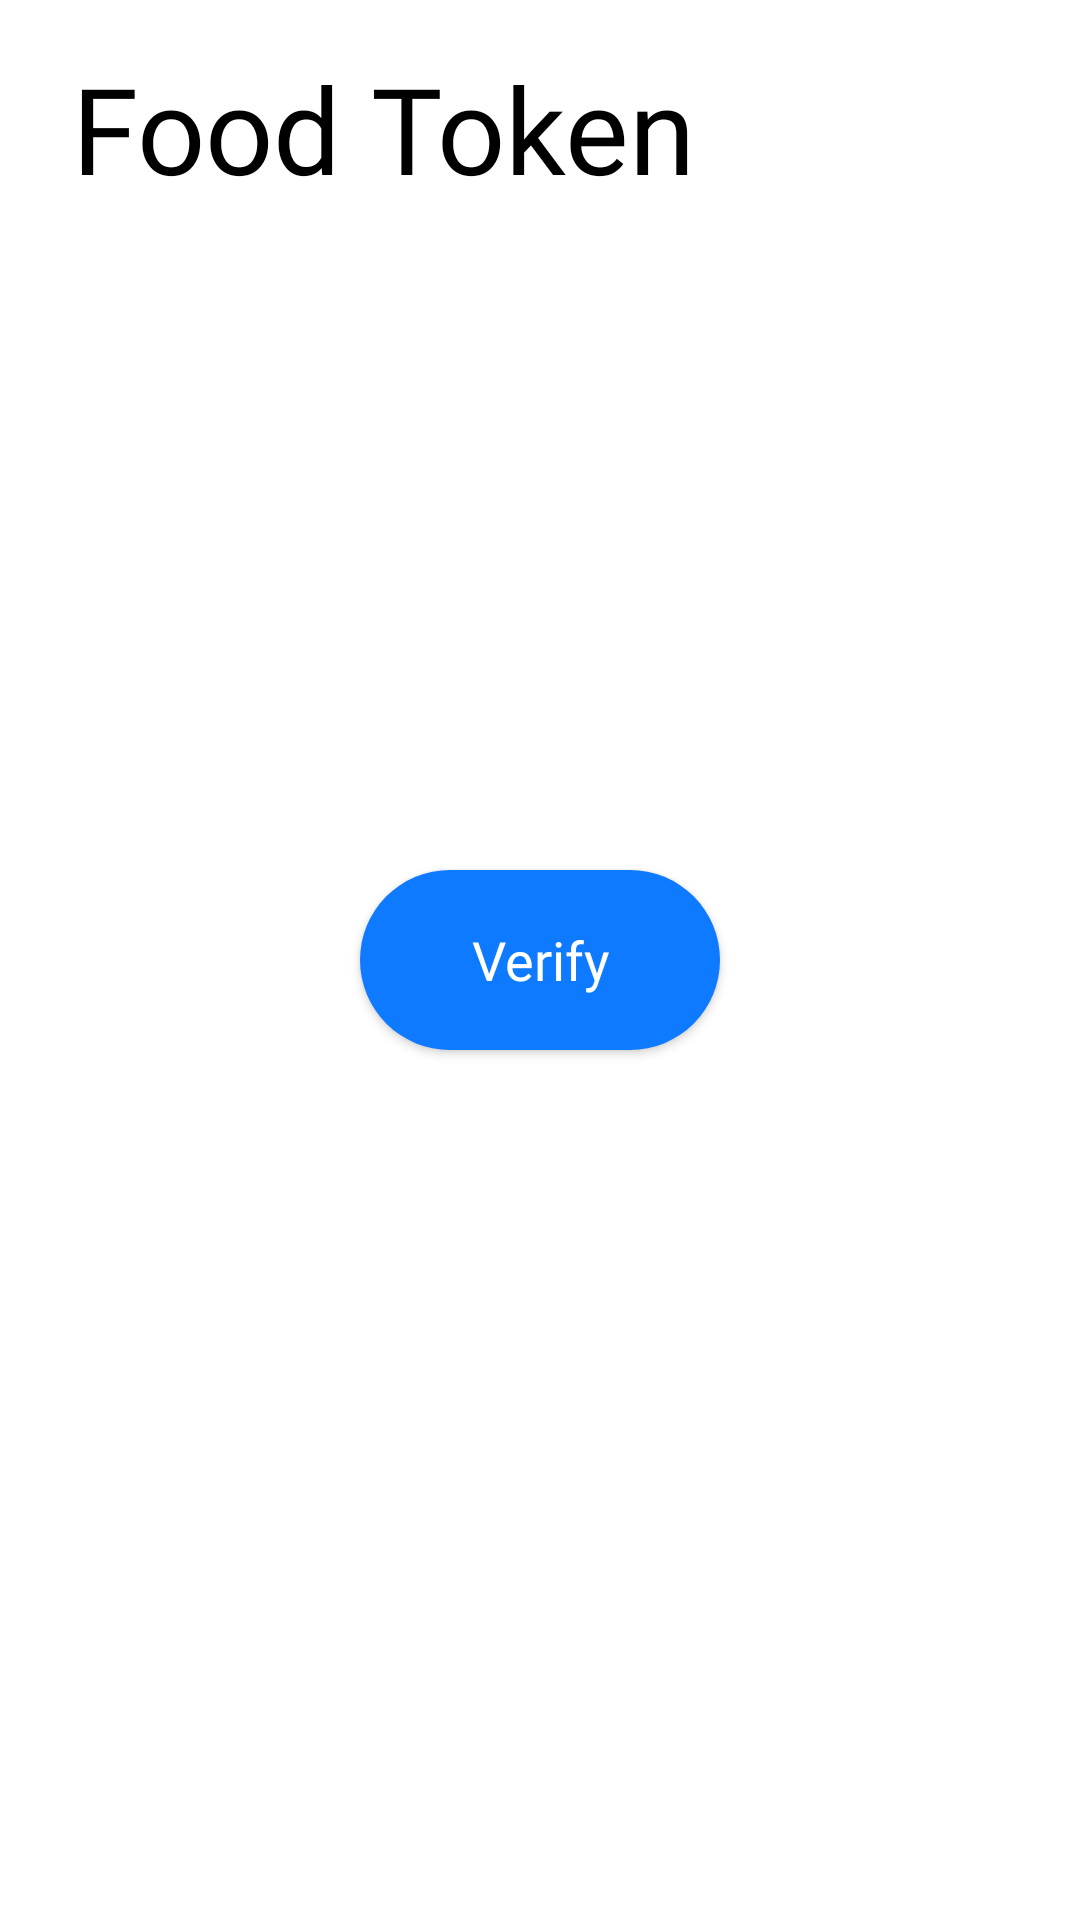

The Android layout XML behind this screen, and the referenced resources:
<!-- AndroidManifest.xml: fallback theme Theme.MaterialComponents.DayNight.NoActionBar -->
<!-- res/layout/fragment_food_token.xml -->
<?xml version="1.0" encoding="utf-8"?>
<androidx.constraintlayout.widget.ConstraintLayout xmlns:android="http://schemas.android.com/apk/res/android"
    xmlns:app="http://schemas.android.com/apk/res-auto"
    xmlns:tools="http://schemas.android.com/tools"
    android:id="@+id/frameLayout"
    android:layout_width="match_parent"
    android:layout_height="match_parent"
    tools:context=".mainnav.FoodToken">

    <ImageView
        android:id="@+id/vimageView"
        android:layout_width="wrap_content"
        android:layout_height="wrap_content"
        android:minWidth="30dp"
        android:minHeight="30dp"
        android:scaleX="0"
        android:scaleY="0"
        android:src="@drawable/pending"
        android:visibility="invisible"
        app:layout_constraintBottom_toBottomOf="parent"
        app:layout_constraintEnd_toEndOf="parent"
        app:layout_constraintStart_toStartOf="parent"
        app:layout_constraintTop_toTopOf="parent" />

    <ImageView
        android:id="@+id/vimageView2"
        android:layout_width="wrap_content"
        android:layout_height="wrap_content"
        android:minWidth="90dp"
        android:minHeight="90dp"
        android:scaleX="0"
        android:scaleY="0"
        android:src="@drawable/pending"
        android:visibility="invisible"
        app:layout_constraintBottom_toBottomOf="parent"
        app:layout_constraintEnd_toEndOf="parent"
        app:layout_constraintStart_toStartOf="parent"
        app:layout_constraintTop_toTopOf="parent" />

    <ImageView
        android:id="@+id/vimageView3"
        android:layout_width="wrap_content"
        android:layout_height="wrap_content"
        android:minWidth="150dp"
        android:minHeight="150dp"
        android:scaleX="0"
        android:scaleY="0"
        android:src="@drawable/pending"
        android:visibility="invisible"
        app:layout_constraintBottom_toBottomOf="parent"
        app:layout_constraintEnd_toEndOf="parent"
        app:layout_constraintStart_toStartOf="parent"
        app:layout_constraintTop_toTopOf="parent" />

    <Button
        android:id="@+id/vbutton"
        android:layout_width="wrap_content"
        android:layout_height="wrap_content"
        android:width="120dp"
        android:height="60dp"
        android:background="@drawable/custom_button"
        android:elevation="16dp"
        android:fontFamily="@font/bebasneue_bold"
        android:text="Start"
        android:textAllCaps="false"
        android:textColor="@color/white"
        android:textSize="18sp"
        android:visibility="gone"
        app:layout_constraintBottom_toBottomOf="parent"
        app:layout_constraintEnd_toEndOf="parent"
        app:layout_constraintStart_toStartOf="parent"
        app:layout_constraintTop_toTopOf="parent" />

    <Button
        android:id="@+id/vbuttonDuplicate"
        android:layout_width="wrap_content"
        android:layout_height="wrap_content"
        android:width="120dp"
        android:height="60dp"
        android:background="@drawable/custom_button"
        android:elevation="16dp"
        android:fontFamily="@font/bebasneue_bold"
        android:text="Verify"
        android:textAllCaps="false"
        android:textColor="@color/white"
        android:textSize="18sp"
        android:visibility="visible"
        app:layout_constraintBottom_toBottomOf="parent"
        app:layout_constraintEnd_toEndOf="parent"
        app:layout_constraintStart_toStartOf="parent"
        app:layout_constraintTop_toTopOf="parent" />

    <TextView
        android:id="@+id/nvText"
        android:layout_width="wrap_content"
        android:layout_height="wrap_content"
        android:fontFamily="@font/aktivgrotesk_medium"
        android:text="You have not been verified yet"
        android:textSize="20sp"
        android:visibility="invisible"
        app:layout_constraintBottom_toBottomOf="parent"
        app:layout_constraintEnd_toEndOf="parent"
        app:layout_constraintStart_toStartOf="parent"
        app:layout_constraintTop_toTopOf="parent" />

    <TextView
        android:id="@+id/heading"
        android:layout_width="wrap_content"
        android:layout_height="wrap_content"
        android:layout_marginStart="24dp"
        android:layout_marginTop="16dp"
        android:fontFamily="@font/coolvetica"
        android:text="Food Token"
        android:textColor="@color/black"
        android:textSize="40sp"
        app:layout_constraintStart_toStartOf="parent"
        app:layout_constraintTop_toTopOf="parent" />
</androidx.constraintlayout.widget.ConstraintLayout>
<!-- resources referenced by this layout -->
<resources>
  <color name="black">#000000</color>
  <color name="white">#FFFFFF</color>
  <!-- drawable custom_button (drawable) -->
  <?xml version="1.0" encoding="utf-8"?>
  <shape xmlns:android="http://schemas.android.com/apk/res/android">
  <solid android:color="#0e7aff" />
      <corners android:radius="60dp" />
  </shape>
  <!-- drawable pending (drawable) -->
  <?xml version="1.0" encoding="utf-8"?>
  <shape xmlns:android="http://schemas.android.com/apk/res/android"
      android:shape="oval">
      <solid android:color="#730D7AFF" />
  </shape>
</resources>
